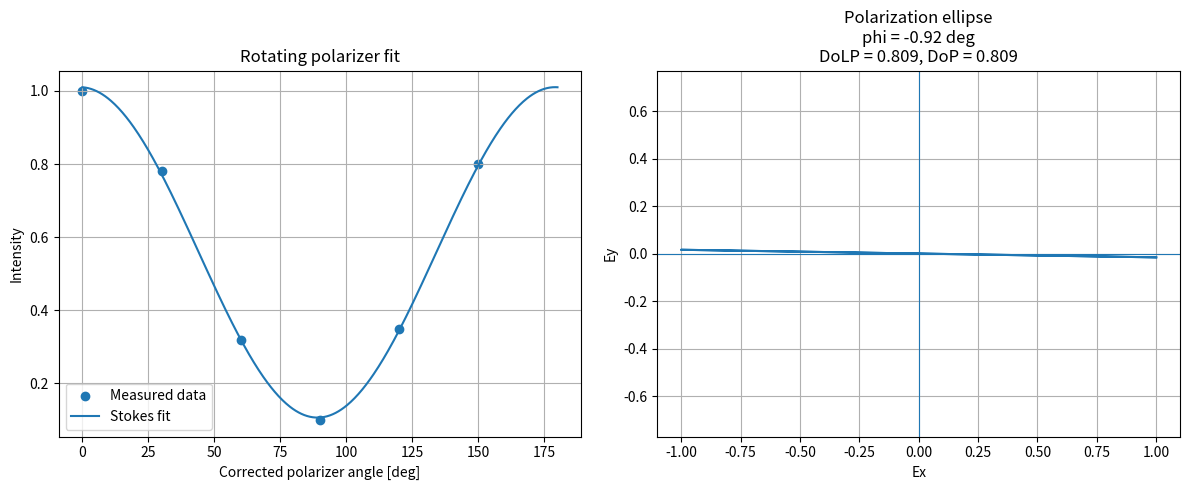

Reproduce this figure in Python.
import numpy as np
import matplotlib.pyplot as plt
from scipy.optimize import curve_fit

# =========================
# USER INPUT
# =========================

# Polarizer angles in degrees
angles_deg = np.array([0, 30, 60, 90, 120, 150])

# Measured intensities
intensities = np.array([1.00, 0.78, 0.32, 0.10, 0.35, 0.80])

# Correction for angular misalignment, in degrees
# Positive means your measured angle scale is shifted high by this amount.
angle_offset_deg = 0.0

# Optional: manually enter S3 if measured with quarter-wave plate.
# If unknown, leave as None. Then ellipse is assumed linear/partial-linear only.
S3_manual = None

# Optional correction for waveplate fast-axis offset, degrees
# Only matters if you use S3_manual from a QWP measurement.
fast_axis_offset_deg = 0.0


# =========================
# FIT STOKES PARAMETERS
# =========================

def intensity_model(theta_rad, A, B, C):
    return A + B * np.cos(2 * theta_rad) + C * np.sin(2 * theta_rad)

theta_corr_deg = angles_deg - angle_offset_deg
theta_rad = np.deg2rad(theta_corr_deg)

popt, _ = curve_fit(intensity_model, theta_rad, intensities)
A, B, C = popt

S0 = 2 * A
S1 = 2 * B
S2 = 2 * C
S3 = 0.0 if S3_manual is None else S3_manual

# Normalize Stokes parameters
s1 = S1 / S0
s2 = S2 / S0
s3 = S3 / S0

DoLP = np.sqrt(s1**2 + s2**2)
DoP = np.sqrt(s1**2 + s2**2 + s3**2)

# Polarization azimuth angle phi
phi_rad = 0.5 * np.arctan2(S2, S1)
phi_deg = np.rad2deg(phi_rad)

# Ellipticity angle chi
# chi = 0 for linear, +/-45 deg for circular
chi_rad = 0.5 * np.arcsin(np.clip(s3 / max(DoP, 1e-12), -1, 1))
chi_deg = np.rad2deg(chi_rad)

# Ellipse axis ratio b/a
axis_ratio = abs(np.tan(chi_rad))


# =========================
# PRINT RESULTS
# =========================

print("Corrected angles:", theta_corr_deg)
print()
print("Stokes parameters:")
print(f"S0 = {S0:.6f}")
print(f"S1 = {S1:.6f}")
print(f"S2 = {S2:.6f}")
print(f"S3 = {S3:.6f}")
print()
print("Normalized Stokes:")
print(f"s1 = {s1:.6f}")
print(f"s2 = {s2:.6f}")
print(f"s3 = {s3:.6f}")
print()
print(f"Polarization angle phi = {phi_deg:.3f} deg")
print(f"Degree of linear polarization DoLP = {DoLP:.4f}")
print(f"Degree of polarization DoP = {DoP:.4f}")
print(f"Ellipticity angle chi = {chi_deg:.3f} deg")
print(f"Ellipse axis ratio b/a = {axis_ratio:.4f}")


# =========================
# PLOT FIT
# =========================

theta_fit_deg = np.linspace(0, 180, 500)
theta_fit_rad = np.deg2rad(theta_fit_deg)

I_fit = intensity_model(theta_fit_rad, A, B, C)

# =========================
# COMBINED PLOTS
# =========================

fig, axes = plt.subplots(1, 2, figsize=(12, 5))

# ---------------------------------
# LEFT: Rotating polarizer fit
# ---------------------------------

theta_fit_deg = np.linspace(0, 180, 500)
theta_fit_rad = np.deg2rad(theta_fit_deg)

I_fit = intensity_model(theta_fit_rad, A, B, C)

axes[0].scatter(theta_corr_deg, intensities, label="Measured data")
axes[0].plot(theta_fit_deg, I_fit, label="Stokes fit")

axes[0].set_xlabel("Corrected polarizer angle [deg]")
axes[0].set_ylabel("Intensity")
axes[0].set_title("Rotating polarizer fit")
axes[0].legend()
axes[0].grid(True)

# ---------------------------------
# RIGHT: Polarization ellipse
# ---------------------------------

t = np.linspace(0, 2 * np.pi, 1000)

a = 1.0
b = axis_ratio

# Base ellipse
x = a * np.cos(t)
y = b * np.sin(t)

# Rotate by phi
x_rot = x * np.cos(phi_rad) - y * np.sin(phi_rad)
y_rot = x * np.sin(phi_rad) + y * np.cos(phi_rad)

axes[1].plot(x_rot, y_rot)

axes[1].axhline(0, linewidth=0.8)
axes[1].axvline(0, linewidth=0.8)

axes[1].set_aspect("equal", adjustable="datalim")

# Zoom into small ellipticity
margin = 0.1

axes[1].set_xlim(-1.1, 1.1)

ymax = max(abs(y_rot)) + margin
ymax = max(ymax, 0.1)   # minimum visible height

axes[1].set_ylim(-ymax, ymax)
axes[1].set_xlabel("Ex")
axes[1].set_ylabel("Ey")

axes[1].set_title(
    f"Polarization ellipse\n"
    f"phi = {phi_deg:.2f} deg\n"
    f"DoLP = {DoLP:.3f}, DoP = {DoP:.3f}"
)

axes[1].grid(True)

plt.tight_layout()
plt.show()
